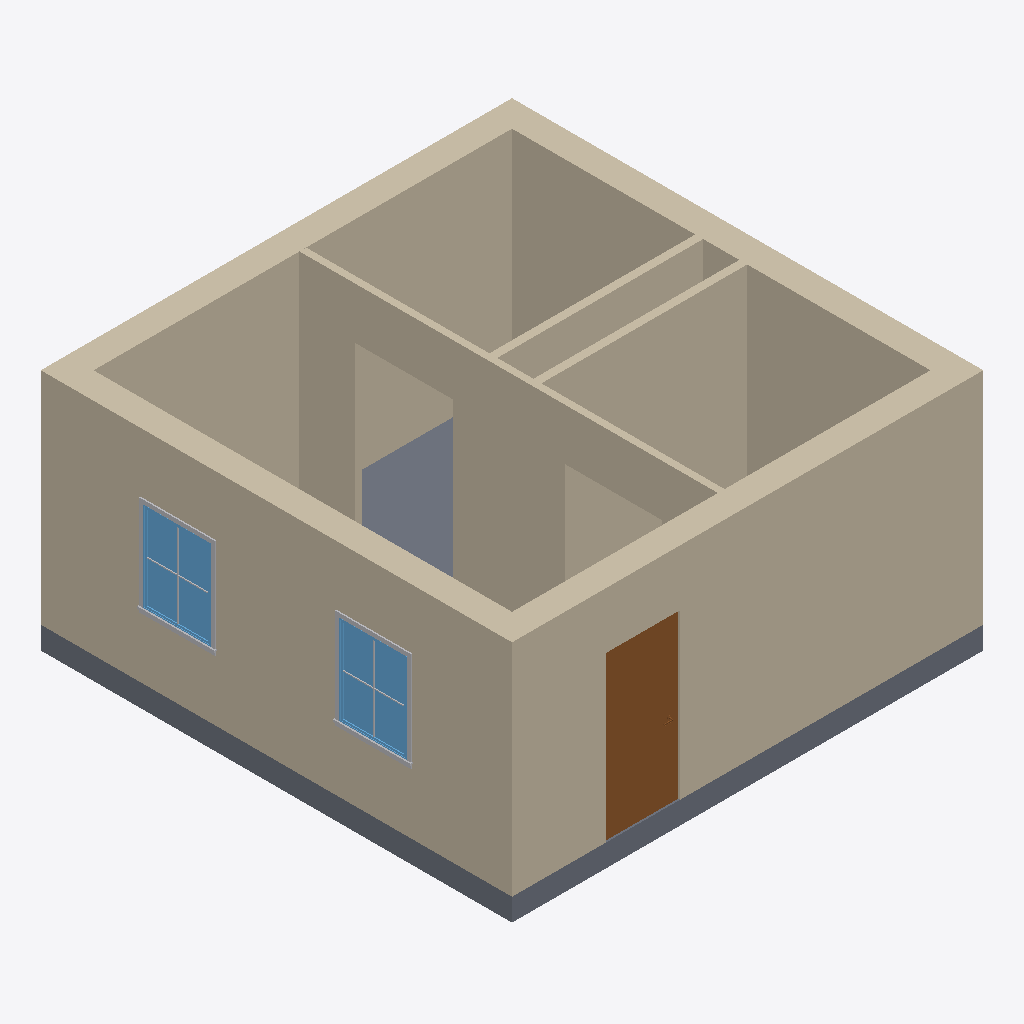
Isometric view of an IFC building model (IFC-SPF (STEP), schema IFC2X3, length unit millimetre), seen from the south-west, elements coloured by IFC class: 7 walls (beige), 4 other elements (light grey), 2 windows (light blue), 1 slab (grey), 1 door (brown).
Extent 6.5 m × 6.5 m × 3.3 m (x, y, z). Storeys (9): Pipe depth (hot) at -0.60 m; Pipe depth (cold) at -0.50 m; L1 at 0.00 m; Receptacle level at 0.30 m; Sink height at 0.90 m; Switch level at 1.20 m; L3 at 2.30 m; L2 at 3.00 m; Pipe height at 3.30 m. Elements (17): 7 IfcWallStandardCase, 6 IfcBuildingElementProxy, 2 IfcWindow, 1 IfcDoor, 1 IfcSlab.

HEADER;
FILE_DESCRIPTION(('ViewDefinition [CoordinationView_V2.0]','RevitIdentifiers [ContentGUID: 6122bfc6-d01c-439e-84f7-53470c567acb, VersionGUID: 70b498e9-d793-4e3c-b9ab-63e26abd436a, NumberOfSaves: 10]','CoordinateReference [CoordinateBase: Shared Coordinates, ProjectSite: Default Site]'),'2;1');
FILE_NAME('Example_PCD.ifc','2026-03-12T18:16:42+01:00',(''),(''),'ODA SDAI 24.6','Autodesk Revit 24.3.40.26 (ENU) - IFC 24.3.40.26','');
FILE_SCHEMA(('IFC2X3'));
ENDSEC;
DATA;
#27=IFCPROJECT('1NNk23r4fCdBG4Kwzz8Urx',#18,'Project Number',$,$,'Project Name','Project Status',(#22),#4166);
#70=IFCSITE('1NNk23r4fCdBG4Kwzz8Urv',#18,'Default',$,$,#69,$,$,.ELEMENT.,(42,21,31,401672),(-71,-3,-24,-345703),0.0,$,$);
#32=IFCBUILDING('1NNk23r4fCdBG4Kwzz8Urw',#18,'Building Name',$,$,#30,$,'Building Name',.ELEMENT.,$,$,#31);
#36=IFCBUILDINGSTOREY('1iDZV_Brn0Z9GW0EFhImMT',#18,'Pipe depth (hot)',$,'Level:1/4" Head',#35,$,'Pipe depth (hot)',.ELEMENT.,-600.0);
#40=IFCBUILDINGSTOREY('1iDZV_Brn0Z9GW0EFhIn1x',#18,'Pipe depth (cold)',$,'Level:1/4" Head',#39,$,'Pipe depth (cold)',.ELEMENT.,-500.00000000000006);
#43=IFCBUILDINGSTOREY('2JF4e6axWHqu3u0C1FZlmi',#18,'L1',$,'Level:1/4" Head',#42,$,'L1',.ELEMENT.,0.0);
#47=IFCBUILDINGSTOREY('2AhLRpNSP4f8mRIjrLfMuD',#18,'Receptacle level',$,'Level:1/4" Head',#46,$,'Receptacle level',.ELEMENT.,299.99999999999613);
#51=IFCBUILDINGSTOREY('1iDZV_Brn0Z9GW0EFhIosK',#18,'Sink height',$,'Level:1/4" Head',#50,$,'Sink height',.ELEMENT.,900.0000000000001);
#55=IFCBUILDINGSTOREY('2AhLRpNSP4f8mRIjrLfMod',#18,'Switch level',$,'Level:1/4" Head',#54,$,'Switch level',.ELEMENT.,1199.9999999999964);
#59=IFCBUILDINGSTOREY('20rBv4HojAY8M3avWLHA33',#18,'L3',$,'Level:1/4" Head',#58,$,'L3',.ELEMENT.,2300.000000000009);
#63=IFCBUILDINGSTOREY('1ZGO8hrFCHqw0v0026FpFv',#18,'L2',$,'Level:1/4" Head',#62,$,'L2',.ELEMENT.,3000.0);
#67=IFCBUILDINGSTOREY('1iDZV_Brn0Z9GW0EFhInC2',#18,'Pipe height',$,'Level:1/4" Head',#66,$,'Pipe height',.ELEMENT.,3300.0);
#557=IFCWALLSTANDARDCASE('3S3VgMDFLDiPHeIJPk5HSc',#18,'Basic Wall:Basic wall ex:1200762',$,'Basic Wall:Basic wall ex',#545,#556,'1200718');
#603=IFCWALLSTANDARDCASE('20rBv4HojAY8M3avWLHAad',#18,'Basic Wall:Basic wall ex:1201738',$,'Basic Wall:Basic wall ex',#591,#602,'1200720');
#580=IFCWALLSTANDARDCASE('20rBv4HojAY8M3avWLHAgu',#18,'Basic Wall:Basic wall ex:1201621',$,'Basic Wall:Basic wall ex',#568,#579,'1200719');
#494=IFCWALLSTANDARDCASE('3S3VgMDFLDiPHeIJPk5HTj',#18,'Basic Wall:Basic wall ex:1200689',$,'Basic Wall:Basic wall ex',#478,#493,'1200717');
#367=IFCWALLSTANDARDCASE('3$Sc93izfEuuDAiaR0$6h3',#18,'Basic Wall:Basic wall:1200264',$,'Basic Wall:Basic wall',#351,#366,'1200245');
#627=IFCSLAB('20rBv4HojAY8M3avWLHAN$',#18,'Floor:Floor:Generic - 12":1200724',$,'Floor:Floor:Generic - 12"',#613,#626,'1200724',.FLOOR.);
#661=IFCWALLSTANDARDCASE('1iDZV_Brn0Z9GW0EFhIoO4',#18,'Basic Wall:Partition wall:1202004',$,'Basic Wall:Partition wall',#649,#660,'1202004');
#2298=IFCDOOR('0Qtcn7X097yu33tgJHTlYV',#18,'Door-Passage-Single-Flush:36" x 84":1224691',$,'Door-Passage-Single-Flush:36" x 84"',#4132,#2294,'1224691',2235.2,1016.0);
#454=IFCWALLSTANDARDCASE('3S3VgMDFLDiPHeIJPk5HIn',#18,'Basic Wall:Basic wall:1200621',$,'Basic Wall:Basic wall',#438,#453,'1200716');
#2744=IFCWINDOW('0Qtcn7X097yu33tgJHTkUm',#18,'Window-Fixed:36" x 48":1224924',$,'Window-Fixed:36" x 48"',#4162,#2740,'1224924',1219.2000000000016,914.4000000000001);
#2576=IFCWINDOW('0Qtcn7X097yu33tgJHTkS_',#18,'Window-Fixed:36" x 48":1224786',$,'Window-Fixed:36" x 48"',#4147,#2572,'1224786',1219.2000000000016,914.4000000000001);
#2696=IFCBUILDINGELEMENTPROXY('0Qtcn7X097yu33tgJHTkSw',#18,'Trim-Window-Exterior-Flat:with Sill:1224790',$,'Trim-Window-Exterior-Flat:with Sill',#2695,#2692,'1224790',$);
#2767=IFCBUILDINGELEMENTPROXY('0Qtcn7X097yu33tgJHTkUC',#18,'Trim-Window-Exterior-Flat:with Sill:1224928',$,'Trim-Window-Exterior-Flat:with Sill',#2766,#2763,'1224928',$);
#2644=IFCBUILDINGELEMENTPROXY('0Qtcn7X097yu33tgJHTkSv',#18,'Muntin Pattern_2x2:Muntin Pattern_2x2:1224789',$,'Muntin Pattern_2x2:Muntin Pattern_2x2',#2643,#2640,'1224789',$);
#2756=IFCBUILDINGELEMENTPROXY('0Qtcn7X097yu33tgJHTkUp',#18,'Muntin Pattern_2x2:Muntin Pattern_2x2:1224927',$,'Muntin Pattern_2x2:Muntin Pattern_2x2',#2755,#2752,'1224927',$);
ENDSEC;
